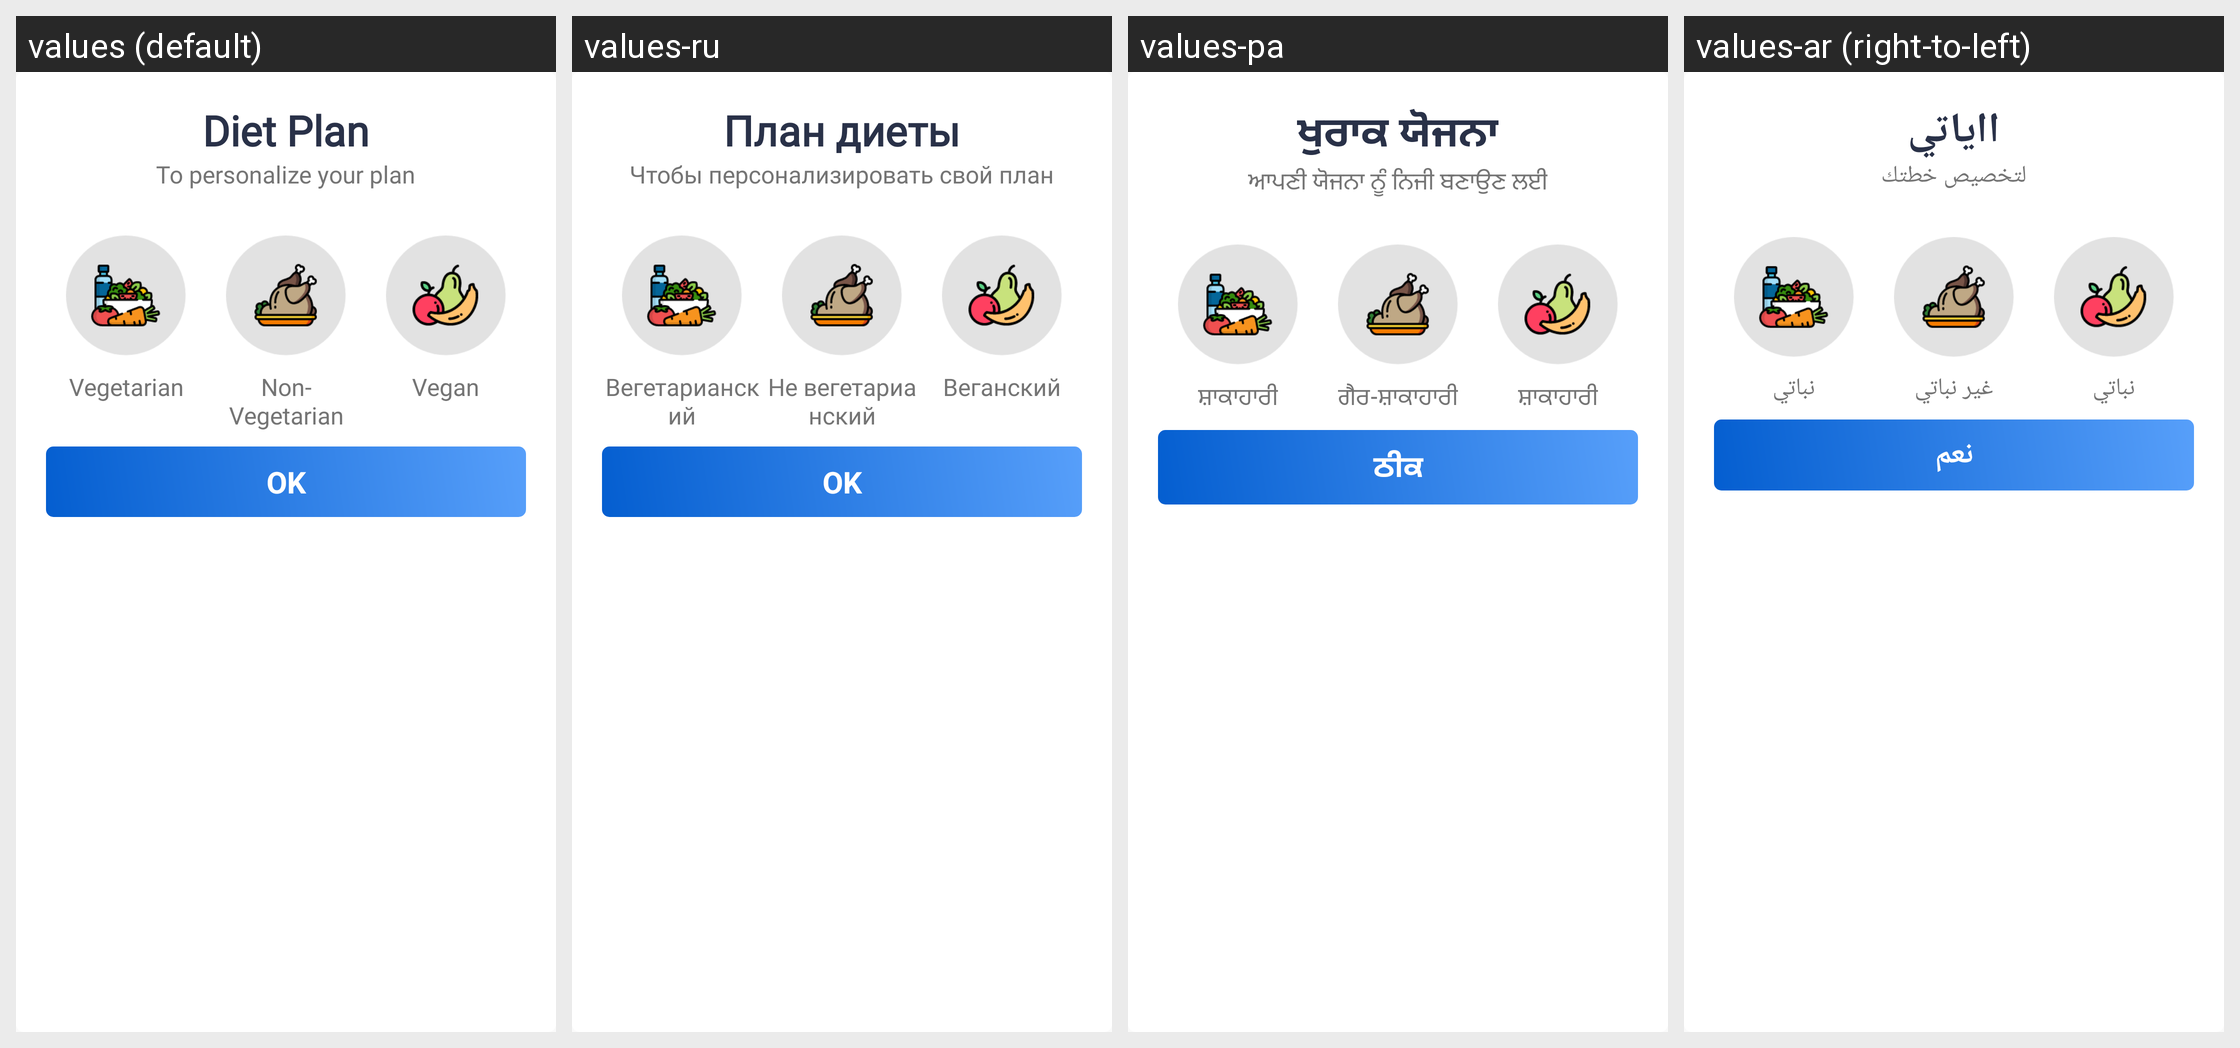

This grid shows one Android layout under several languages. Give, for every string resource on the screen, its name, the default text and each shown locale's text.
Android screen res/layout/dialog_mealtypechang.xml rendered under 4 locales, left to right: values (default), values-ru, values-pa, values-ar (right-to-left). Device: Nexus 5 (rendered at 1080×1920; each locale shown at half size, 540×960, under a caption strip naming it); theme AppTheme.
Other locales in the repository, not shown: values-bn, values-da, values-es, values-fa, values-fr, values-hi, values-it, values-ko, values-nl, values-pl, values-pt, values-sv, values-ta, values-te, values-th, values-tr, values-zh.
Strings drawn on this screen, with the default value and each locale's value (text and hints the layout hard-codes, and strings that could not be matched under every locale, appear in the picture but are not listed):

diet_plan
  values: Diet Plan
  values-ru: План диеты
  values-pa: ਖੁਰਾਕ ਯੋਜਨਾ
  values-ar: ااياتي

to_personalize_your_plan
  values: To personalize your plan
  values-ru: Чтобы персонализировать свой план
  values-pa: ਆਪਣੀ ਯੋਜਨਾ ਨੂੰ ਨਿਜੀ ਬਣਾਉਣ ਲਈ
  values-ar: لتخصيص خطتك

vegetarian
  values: Vegetarian
  values-ru: Вегетарианский
  values-pa: ਸ਼ਾਕਾਹਾਰੀ
  values-ar: نباتي

non_nvegetarian
  values: Non- Vegetarian
  values-ru: Не вегетарианский
  values-pa: ਗੈਰ-ਸ਼ਾਕਾਹਾਰੀ
  values-ar: غير نباتي

vegan
  values: Vegan
  values-ru: Веганский
  values-pa: ਸ਼ਾਕਾਹਾਰੀ
  values-ar: نباتي

ok
  values: OK
  values-ru: OK
  values-pa: ਠੀਕ
  values-ar: نعم
